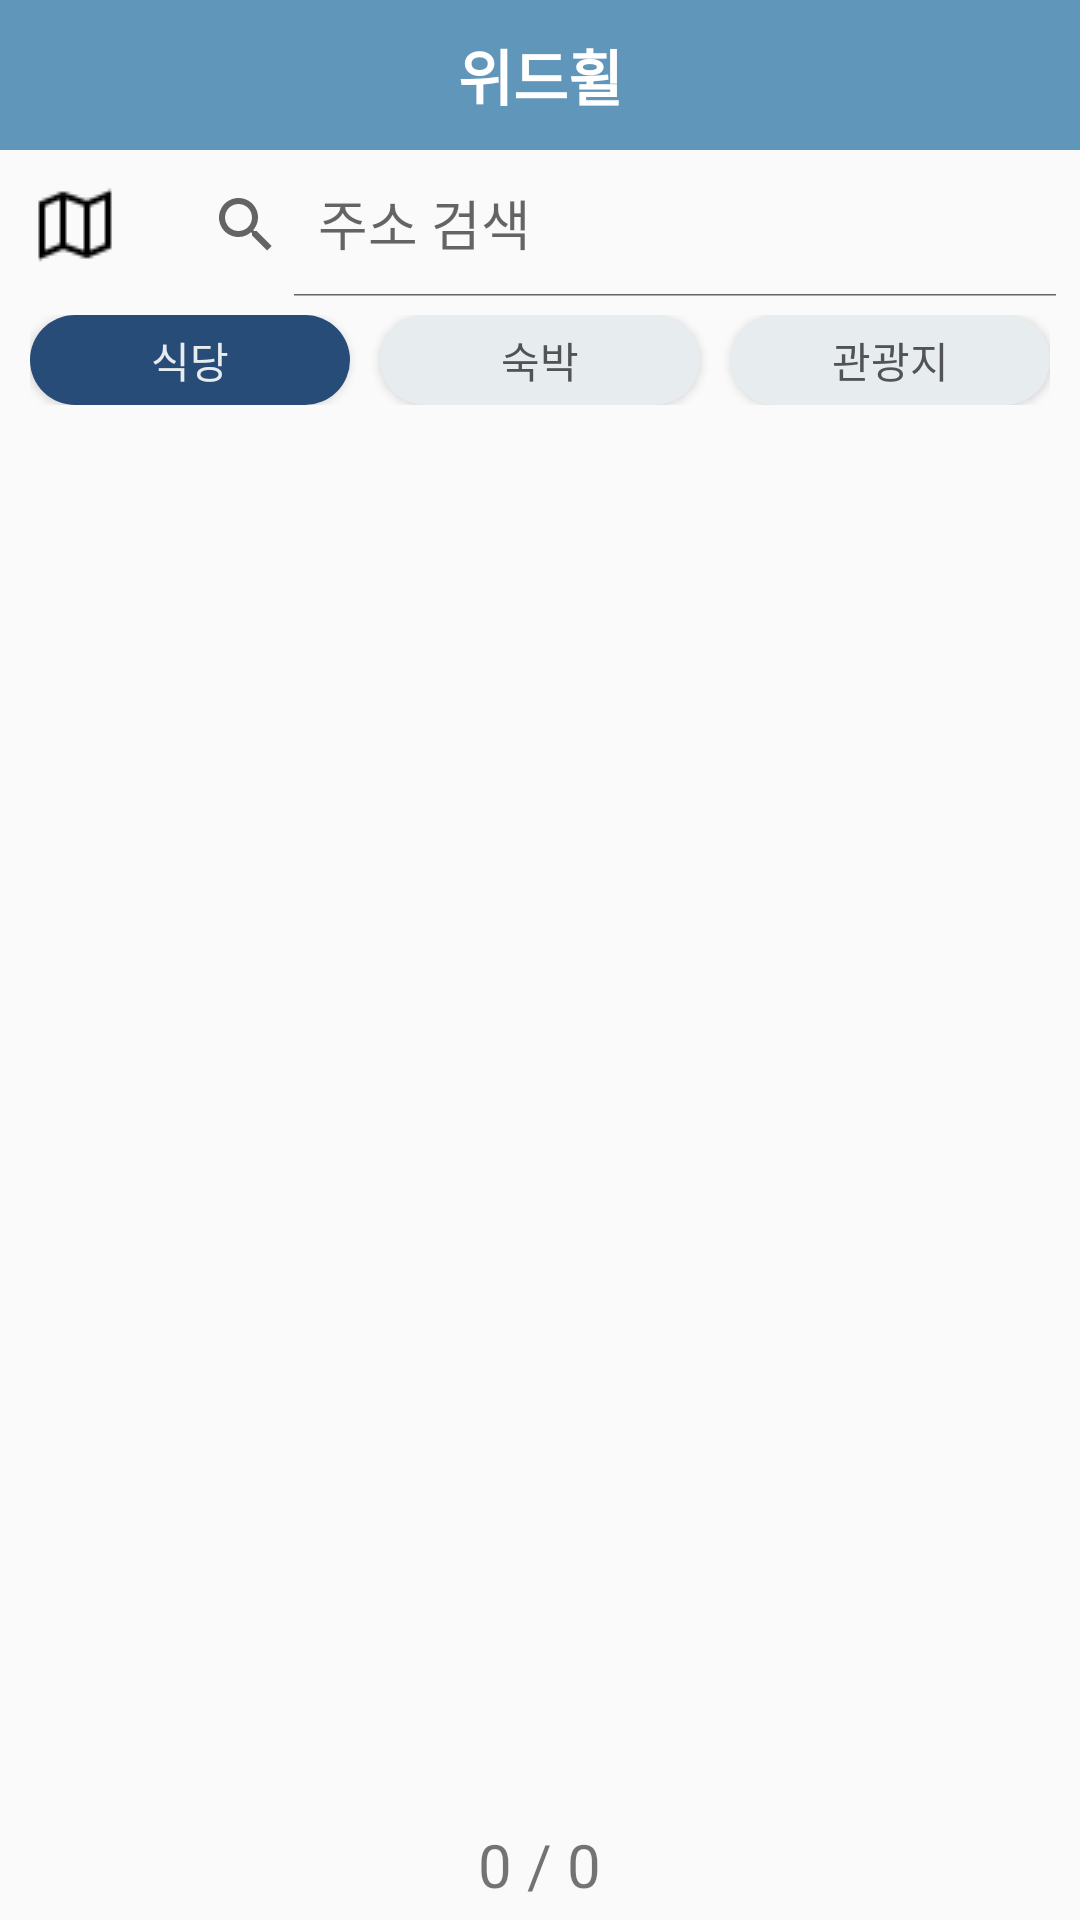

Layout XML and referenced resources for this Android screen:
<!-- AndroidManifest.xml: application theme Theme.WithWheel -->
<!-- res/layout/search_list.xml -->
<?xml version="1.0" encoding="utf-8"?>
<LinearLayout
    xmlns:android="http://schemas.android.com/apk/res/android"
    xmlns:app="http://schemas.android.com/apk/res-auto"
    xmlns:tools="http://schemas.android.com/tools"
    android:layout_width="match_parent"
    android:layout_height="match_parent"
    tools:context=".search_list"
    android:orientation="vertical">

    <include layout="@layout/toolbar" />

    <LinearLayout
        android:layout_width="match_parent"
        android:layout_height="wrap_content"
        android:orientation="vertical">

        <LinearLayout
            android:layout_width="match_parent"
            android:layout_height="wrap_content"
            android:gravity="center"
            android:orientation="horizontal">

            <ImageButton
                android:id="@+id/btn_toMap"
                android:layout_width="50dp"
                android:layout_height="50dp"
                android:backgroundTint="#00ff0000"
                android:src="@drawable/icon_map"/>

            <androidx.appcompat.widget.SearchView
                android:id="@+id/search_view"
                android:layout_width="wrap_content"
                android:layout_height="wrap_content"
                android:layout_weight="1"
                app:iconifiedByDefault="false"
                app:queryHint="주소 검색" />

        </LinearLayout>

        <LinearLayout
            android:layout_width="match_parent"
            android:layout_height="wrap_content"
            android:gravity="center"
            android:layout_marginHorizontal="10dp"
            android:paddingVertical="5dp"
            android:orientation="horizontal">

            <Button
                android:id="@+id/btn_restaurant"
                android:layout_width="wrap_content"
                android:layout_height="30dp"
                android:layout_weight="1"
                android:textColor="#E7ECEF"
                android:background="@drawable/btn_after"
                android:text="식당" />

            <Button
                android:id="@+id/btn_hotel"
                android:layout_width="wrap_content"
                android:layout_height="30dp"
                android:layout_marginHorizontal="10dp"
                android:textColor="#515354"
                android:background="@drawable/btn_before"
                android:layout_weight="1"
                android:text="숙박" />

            <Button
                android:id="@+id/btn_attractive"
                android:layout_width="wrap_content"
                android:layout_height="30dp"
                android:textColor="#515354"
                android:background="@drawable/btn_before"
                android:layout_weight="1"
                android:text="관광지" />

        </LinearLayout>

    </LinearLayout>


    <LinearLayout
        android:layout_width="match_parent"
        android:layout_height="0dp"
        android:layout_weight="8">
        <ListView
            android:id="@+id/listView"
            android:layout_width="match_parent"
            android:layout_height="wrap_content"/>
    </LinearLayout>

    <LinearLayout
        android:layout_width="match_parent"
        android:layout_height="wrap_content"
        android:gravity="center"
        android:layout_marginHorizontal="10dp"
        android:layout_marginVertical="5dp"
        android:orientation="horizontal">

        <ImageButton
            android:id="@+id/beforePage"
            android:layout_width="100dp"
            android:layout_height="wrap_content"
            android:src="@drawable/icon_arrow_30"
            android:layout_marginRight="35dp"
            android:background="@drawable/btn_before"
            android:rotationY="180"/>

        <TextView
            android:id="@+id/pageCnt"
            android:layout_width="wrap_content"
            android:layout_height="wrap_content"
            android:layout_gravity="center"
            android:text="0 / 0"
            android:textSize="20dp"/>

        <ImageButton
            android:id="@+id/nextPage"
            android:layout_width="100dp"
            android:layout_height="wrap_content"
            android:layout_marginLeft="35dp"
            android:background="@drawable/btn_before"
            android:src="@drawable/icon_arrow_30"/>


    </LinearLayout>

</LinearLayout>
<!-- res/layout/toolbar.xml (included above) -->
<?xml version="1.0" encoding="utf-8"?>
<androidx.appcompat.widget.Toolbar
    xmlns:android="http://schemas.android.com/apk/res/android"
    xmlns:app="http://schemas.android.com/apk/res-auto"
    android:layout_width="match_parent"
    android:layout_height="50dp"
    app:contentInsetStart="0dp"
    android:background="#6096ba"
    android:id="@+id/toolbar">

    <RelativeLayout
        android:layout_width="match_parent"
        android:layout_height="match_parent">

        <TextView
            android:id="@+id/tv_logo"
            android:layout_width="wrap_content"
            android:layout_height="wrap_content"
            android:layout_alignParentStart="true"
            android:layout_alignParentTop="true"
            android:layout_alignParentEnd="true"
            android:layout_alignParentBottom="true"
            android:layout_marginVertical="5dp"
            android:padding="5dp"
            android:gravity="center"
            android:text="위드휠"
            android:textColor="@android:color/white"
            android:textSize="20dp"
            android:textStyle="bold" />
        

    </RelativeLayout>
</androidx.appcompat.widget.Toolbar>
<!-- resources referenced by this layout -->
<resources>
  <!-- drawable btn_after (drawable) -->
  <?xml version="1.0" encoding="utf-8"?>
  <shape xmlns:android="http://schemas.android.com/apk/res/android" android:shape="rectangle" >
      <corners
          android:radius="15dp"
          />
      <solid
          android:color="#274C77"
          />
  
  </shape>
  <!-- drawable btn_before (drawable) -->
  <?xml version="1.0" encoding="utf-8"?>
  <shape xmlns:android="http://schemas.android.com/apk/res/android" android:shape="rectangle" >
      <corners
          android:radius="15dp"
          />
      <solid
          android:color="#E7ECEF"
          />
  
  </shape>
  <!-- drawable icon_map: png bitmap (drawable, 369 bytes) -->
  <style name="Theme.WithWheel" parent="Theme.AppCompat.Light.NoActionBar">
          
          <item name="colorPrimary">@color/purple_500</item>
          <item name="colorPrimaryVariant">@color/purple_700</item>
          <item name="colorOnPrimary">@color/white</item>
          
          <item name="colorSecondary">@color/teal_200</item>
          <item name="colorSecondaryVariant">@color/teal_700</item>
          <item name="colorOnSecondary">@color/black</item>
          
          <item name="android:statusBarColor" tools:targetApi="l">?attr/colorPrimaryVariant</item>
          
      </style>
  <color name="purple_500">#FF6200EE</color>
  <color name="purple_700">#FF3700B3</color>
  <color name="white">#FFFFFFFF</color>
  <color name="teal_200">#FF03DAC5</color>
  <color name="teal_700">#FF018786</color>
  <color name="black">#FF000000</color>
</resources>
